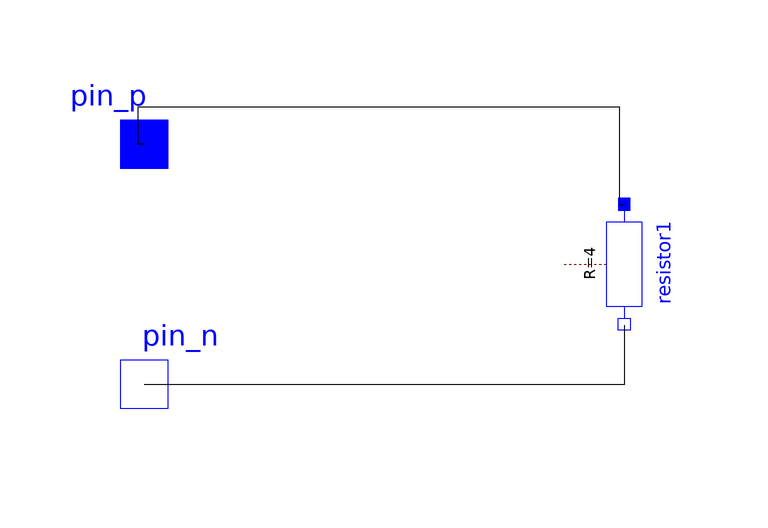

The Modelica model whose source follows is shown above as a component diagram (icons at their Placement, wires along their Line points).

model TbLoad
    Modelica.Electrical.Analog.Basic.Resistor resistor1(R = 4) annotation(
      Placement(visible = true, transformation(origin = {20, 20}, extent = {{-10, -10}, {10, 10}}, rotation = -90)));
    Modelica.Electrical.Analog.Interfaces.NegativePin pin_n annotation(
      Placement(visible = true, transformation(origin = {-60, 0}, extent = {{-10, -10}, {10, 10}}, rotation = 0), iconTransformation(origin = {-60, 0}, extent = {{-10, -10}, {10, 10}}, rotation = 0)));
    Modelica.Electrical.Analog.Interfaces.PositivePin pin_p annotation(
      Placement(visible = true, transformation(origin = {-60, 40}, extent = {{-10, -10}, {10, 10}}, rotation = 0), iconTransformation(origin = {-60, 20}, extent = {{-10, -10}, {10, 10}}, rotation = 0)));
  equation
    connect(pin_p, resistor1.p) annotation(
      Line(points = {{-60, 40}, {-60.9407, 40}, {-60.9407, 46.2168}, {19.2229, 46.2168}, {19.2229, 29.8569}, {20, 29.8569}, {20, 30}}));
    connect(pin_n, resistor1.n) annotation(
      Line(points = {{-60, 0}, {20.1661, 0}, {20.1661, 9.80552}, {20.1661, 9.80552}}));
    annotation(
      Icon(coordinateSystem(extent = {{-100, -100}, {100, 100}}, preserveAspectRatio = true, initialScale = 0.1, grid = {2, 2})),
      Diagram(coordinateSystem(extent = {{-100, -100}, {100, 100}}, preserveAspectRatio = true, initialScale = 0.1, grid = {2, 2})));
  end TbLoad;